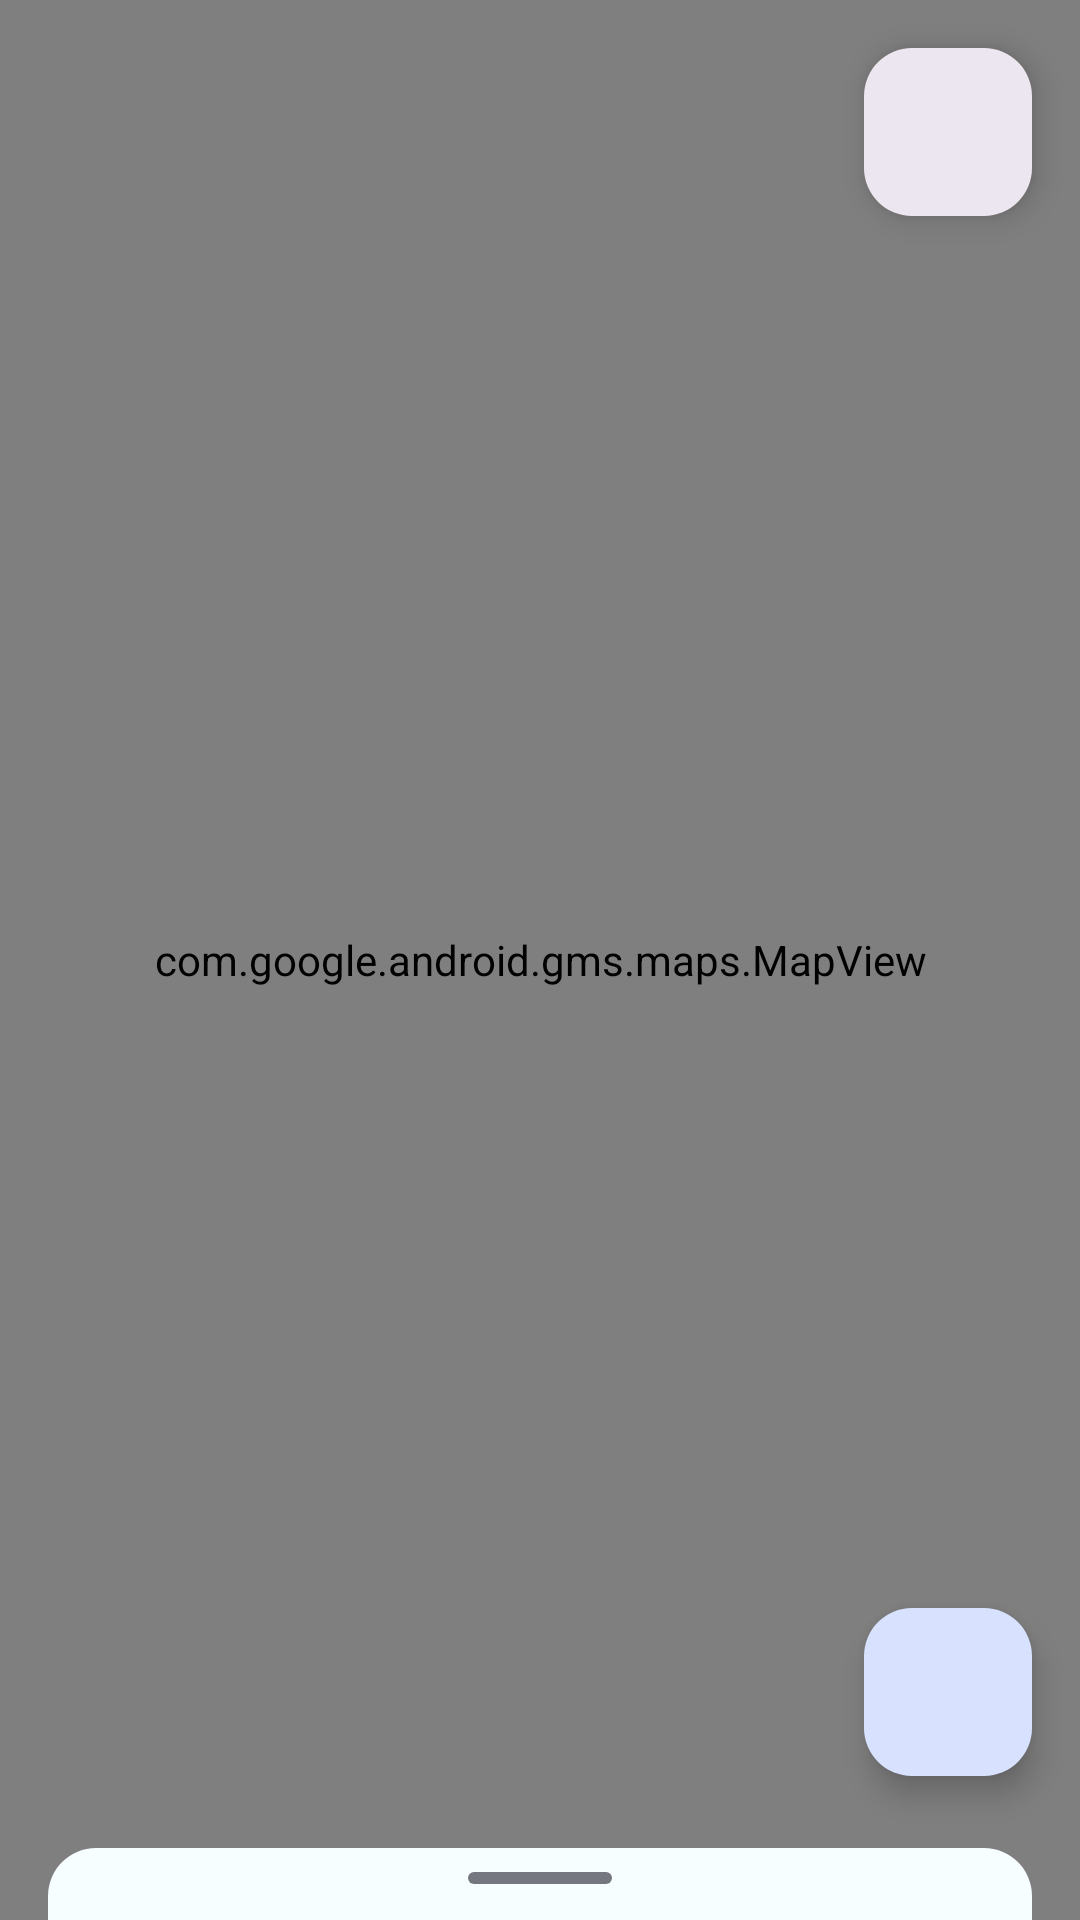

Produce the Android XML layout that renders to this screen, including the resource entries it uses.
<!-- AndroidManifest.xml: activity theme Theme.BFV2 -->
<!-- res/layout/fragment_main.xml -->
<?xml version="1.0" encoding="utf-8"?>
<layout xmlns:android="http://schemas.android.com/apk/res/android"
  xmlns:app="http://schemas.android.com/apk/res-auto"
  xmlns:tools="http://schemas.android.com/tools"
  tools:context=".ui.main.MainFragment">

  <androidx.coordinatorlayout.widget.CoordinatorLayout
    android:id="@+id/mainFragmentLayout"
    android:layout_width="match_parent"
    android:layout_height="match_parent">

    <com.google.android.gms.maps.MapView
      android:id="@+id/mapView"
      android:layout_width="match_parent"
      android:layout_height="match_parent" />

    <com.google.android.material.floatingactionbutton.FloatingActionButton
      android:id="@+id/optionsFAB"
      style="@style/Widget.Material3.FloatingActionButton.Surface"
      android:layout_width="wrap_content"
      android:layout_height="wrap_content"
      android:layout_gravity="end|top"
      android:layout_margin="@dimen/distance16"
      android:contentDescription="@string/optionsFABCD"
      android:src="@drawable/ic_options"
      app:fabSize="mini" />

    <com.google.android.material.card.MaterialCardView
      android:id="@+id/moreInfoCardView"
      android:layout_width="match_parent"
      android:layout_height="wrap_content"
      android:visibility="gone"
      android:layout_marginStart="@dimen/distance16"
      android:layout_marginTop="@dimen/distance64"
      android:layout_marginEnd="@dimen/distance16"
      app:cardCornerRadius="@dimen/distance16"
      app:cardElevation="@dimen/distance2"
      app:strokeWidth="0dp">

      <androidx.constraintlayout.widget.ConstraintLayout
        android:layout_width="match_parent"
        android:layout_height="match_parent"
        android:paddingTop="@dimen/distance8"
        android:paddingBottom="@dimen/distance8">

        <TextView
          android:id="@+id/infoRouteNameTextView"
          android:layout_width="wrap_content"
          android:layout_height="wrap_content"
          android:layout_marginStart="@dimen/distance16"
          android:layout_marginTop="@dimen/distance8"
          android:layout_marginEnd="@dimen/distance16"
          android:ellipsize="marquee"
          android:gravity="center"
          app:layout_constraintBottom_toBottomOf="parent"
          android:layout_marginBottom="@dimen/distance8"
          android:singleLine="true"
          android:textSize="@dimen/textLarge"
          app:layout_constraintHorizontal_bias="0.0"
          app:layout_constraintStart_toStartOf="parent"
          app:layout_constraintTop_toTopOf="parent" />

        <TextView
          android:id="@+id/infoRouteTimeTextView"
          android:layout_width="wrap_content"
          android:layout_height="wrap_content"
          android:layout_marginTop="@dimen/distance8"
          android:layout_marginEnd="@dimen/distance16"
          android:gravity="center"
          app:layout_constraintBottom_toBottomOf="parent"
          android:layout_marginBottom="@dimen/distance8"
          android:textColor="@color/seed"
          android:textSize="@dimen/textLarge"
          android:textStyle="bold"
          app:layout_constraintEnd_toEndOf="parent"
          app:layout_constraintTop_toTopOf="parent"
          />

        

      </androidx.constraintlayout.widget.ConstraintLayout>

    </com.google.android.material.card.MaterialCardView>

    <com.google.android.material.floatingactionbutton.FloatingActionButton
      android:id="@+id/shareLocationFAB"
      style="@style/Widget.Material3.FloatingActionButton.Primary"
      android:layout_width="wrap_content"
      android:layout_height="wrap_content"
      android:layout_gravity="bottom|end"
      android:layout_marginEnd="@dimen/distance16"
      android:layout_marginBottom="@dimen/distance48"
      android:contentDescription="@string/shareLocationFABCD"
      android:src="@drawable/ic_location" />

    <LinearLayout
      android:id="@+id/pathsBottomSheet"
      android:layout_width="match_parent"
      android:layout_height="wrap_content"
      android:elevation="@dimen/distance16"
      android:orientation="vertical"
      android:padding="@dimen/distance16"
      app:behavior_hideable="false"
      app:behavior_peekHeight="@dimen/bottomSheetPeekHeight"
      app:layout_behavior="com.google.android.material.bottomsheet.BottomSheetBehavior">

      <androidx.constraintlayout.widget.ConstraintLayout
        android:layout_width="match_parent"
        android:layout_height="wrap_content"
        android:background="@drawable/bottom_sheet_rounded_corners">

        <View
          android:id="@+id/bottomSheetThumbView"
          android:layout_width="@dimen/distance48"
          android:layout_height="@dimen/distance4"
          android:layout_gravity="center"
          android:layout_margin="@dimen/distance8"
          android:background="@drawable/bottom_sheet_thumb_background"
          app:layout_constraintEnd_toEndOf="parent"
          app:layout_constraintStart_toStartOf="parent"
          app:layout_constraintTop_toTopOf="parent" />

        <androidx.recyclerview.widget.RecyclerView
          android:id="@+id/pathsRecyclerView"
          android:layout_width="match_parent"
          android:layout_height="@dimen/distance128"
          android:layout_margin="@dimen/distance16"
          tools:listitem="@layout/path_item_layout"
          app:layout_constraintEnd_toEndOf="parent"
          app:layout_constraintStart_toStartOf="parent"
          app:layout_constraintTop_toBottomOf="@id/bottomSheetThumbView" />

        <TextView
          android:id="@+id/currentPathTextView"
          android:layout_width="wrap_content"
          android:layout_height="wrap_content"
          android:layout_marginStart="@dimen/distance16"
          android:text="@string/noPathSelectedText"
          android:textSize="@dimen/textNormal"
          android:textStyle="bold"
          app:layout_constraintBottom_toBottomOf="parent"
          app:layout_constraintEnd_toStartOf="@id/setPathImageButton"
          app:layout_constraintHorizontal_bias="0.0"
          app:layout_constraintStart_toStartOf="parent"
          app:layout_constraintTop_toBottomOf="@id/pathsRecyclerView" />

        <ImageButton
          android:id="@+id/setPathImageButton"
          android:layout_width="@dimen/distance48"
          android:layout_height="@dimen/distance48"
          android:layout_margin="@dimen/distance16"
          android:background="@drawable/rounded_button"
          android:clickable="true"
          android:focusable="true"
          android:src="@drawable/ic_location"
          app:layout_constraintBottom_toBottomOf="parent"
          app:layout_constraintEnd_toEndOf="parent"
          app:layout_constraintTop_toBottomOf="@id/pathsRecyclerView"
          app:tint="@color/md_theme_light_onPrimary" />

      </androidx.constraintlayout.widget.ConstraintLayout>

    </LinearLayout>

  </androidx.coordinatorlayout.widget.CoordinatorLayout>

</layout>
<!-- res/layout/path_item_layout.xml (included above) -->
<?xml version="1.0" encoding="utf-8"?>
<androidx.appcompat.widget.LinearLayoutCompat xmlns:android="http://schemas.android.com/apk/res/android"
  android:layout_width="match_parent"
  android:layout_height="wrap_content"
  android:clickable="true"
  android:focusable="true"
  android:background="?attr/selectableItemBackground"
  android:orientation="vertical">

  <TextView
    android:id="@+id/pathNameTextView"
    android:layout_marginTop="@dimen/distance16"
    android:layout_marginStart="@dimen/distance8"
    android:layout_marginBottom="@dimen/distance16"
    android:layout_marginEnd="@dimen/distance8"
    android:layout_width="wrap_content"
    android:layout_height="wrap_content"
    android:textSize="@dimen/textNormal"
    android:text="@string/pathPlaceholderText"/>

</androidx.appcompat.widget.LinearLayoutCompat>
<!-- resources referenced by this layout -->
<resources>
  <color name="md_theme_light_onPrimary">#FFFFFF</color>
  <color name="seed">#4285F4</color>
  <color name="transparent">#00000000</color>
  <dimen name="bottomSheetPeekHeight">40dp</dimen>
  <dimen name="distance128">128dp</dimen>
  <dimen name="distance16">16dp</dimen>
  <dimen name="distance2">2dp</dimen>
  <dimen name="distance32">32dp</dimen>
  <dimen name="distance4">4dp</dimen>
  <dimen name="distance48">48dp</dimen>
  <dimen name="distance64">64dp</dimen>
  <dimen name="distance8">8dp</dimen>
  <dimen name="textLarge">18sp</dimen>
  <dimen name="textNormal">16sp</dimen>
  <!-- drawable bottom_sheet_rounded_corners (drawable) -->
  <?xml version="1.0" encoding="utf-8"?>
  <layer-list xmlns:android="http://schemas.android.com/apk/res/android">
    <item>
      <shape android:shape="rectangle">
        <solid android:color="?attr/colorSurface" />
        <corners android:radius="@dimen/distance16" />
      </shape>
    </item>
  </layer-list>
  <!-- drawable bottom_sheet_thumb_background (drawable) -->
  <?xml version="1.0" encoding="utf-8"?>
  <layer-list xmlns:android="http://schemas.android.com/apk/res/android">
    <item>
      <shape android:shape="rectangle">
        <solid android:color="@color/md_theme_light_outline" />
        <corners android:radius="@dimen/distance2" />
      </shape>
    </item>
  </layer-list>
  <!-- drawable rounded_button (drawable) -->
  <?xml version="1.0" encoding="utf-8"?>
  <shape xmlns:android="http://schemas.android.com/apk/res/android">
    <solid android:color="@color/seed" />
    <corners android:radius="@dimen/distance16" />
  </shape>
  <string name="expandMoreInfoButtonCD">Expand</string>
  <string name="noPathSelectedText">No path selected</string>
  <string name="optionsFABCD">Options</string>
  <string name="pathPlaceholderText" translatable="false">Testpath</string>
  <string name="shareLocationFABCD">Share location</string>
  <color name="md_theme_light_outline">#74777F</color>
  <color name="md_theme_light_primary">#005AC1</color>
  <color name="md_theme_light_primaryContainer">#D8E2FF</color>
  <color name="md_theme_light_onPrimaryContainer">#001A41</color>
  <color name="md_theme_light_secondary">#006874</color>
  <color name="md_theme_light_onSecondary">#FFFFFF</color>
  <color name="md_theme_light_secondaryContainer">#97F0FF</color>
  <color name="md_theme_light_onSecondaryContainer">#001F24</color>
  <color name="md_theme_light_tertiary">#BC004C</color>
  <color name="md_theme_light_onTertiary">#FFFFFF</color>
  <color name="md_theme_light_tertiaryContainer">#FFD9DE</color>
  <color name="md_theme_light_onTertiaryContainer">#400014</color>
  <color name="md_theme_light_error">#BA1A1A</color>
  <color name="md_theme_light_errorContainer">#FFDAD6</color>
  <color name="md_theme_light_onError">#FFFFFF</color>
  <color name="md_theme_light_onErrorContainer">#410002</color>
  <color name="md_theme_light_background">#F6FEFF</color>
  <color name="md_theme_light_onBackground">#001F24</color>
  <color name="md_theme_light_surface">#F6FEFF</color>
  <color name="md_theme_light_onSurface">#001F24</color>
  <color name="md_theme_light_surfaceVariant">#E1E2EC</color>
  <color name="md_theme_light_onSurfaceVariant">#44474F</color>
  <color name="md_theme_light_inverseOnSurface">#D0F8FF</color>
  <color name="md_theme_light_inverseSurface">#00363D</color>
  <color name="md_theme_light_inversePrimary">#ADC6FF</color>
  <style name="Theme.BFV2.Menu" parent="TextAppearance.Material3.BodyLarge">
      <item name="android:popupBackground">@drawable/menu_background</item>
    </style>
  <!-- drawable menu_background (drawable) -->
  <?xml version="1.0" encoding="utf-8"?>
  <shape xmlns:android="http://schemas.android.com/apk/res/android">
    <solid android:color="?attr/colorSurface" />
    <corners android:radius="@dimen/distance16" />
    <padding
      android:bottom="@dimen/distance8"
      android:top="@dimen/distance8" />
  </shape>
</resources>
